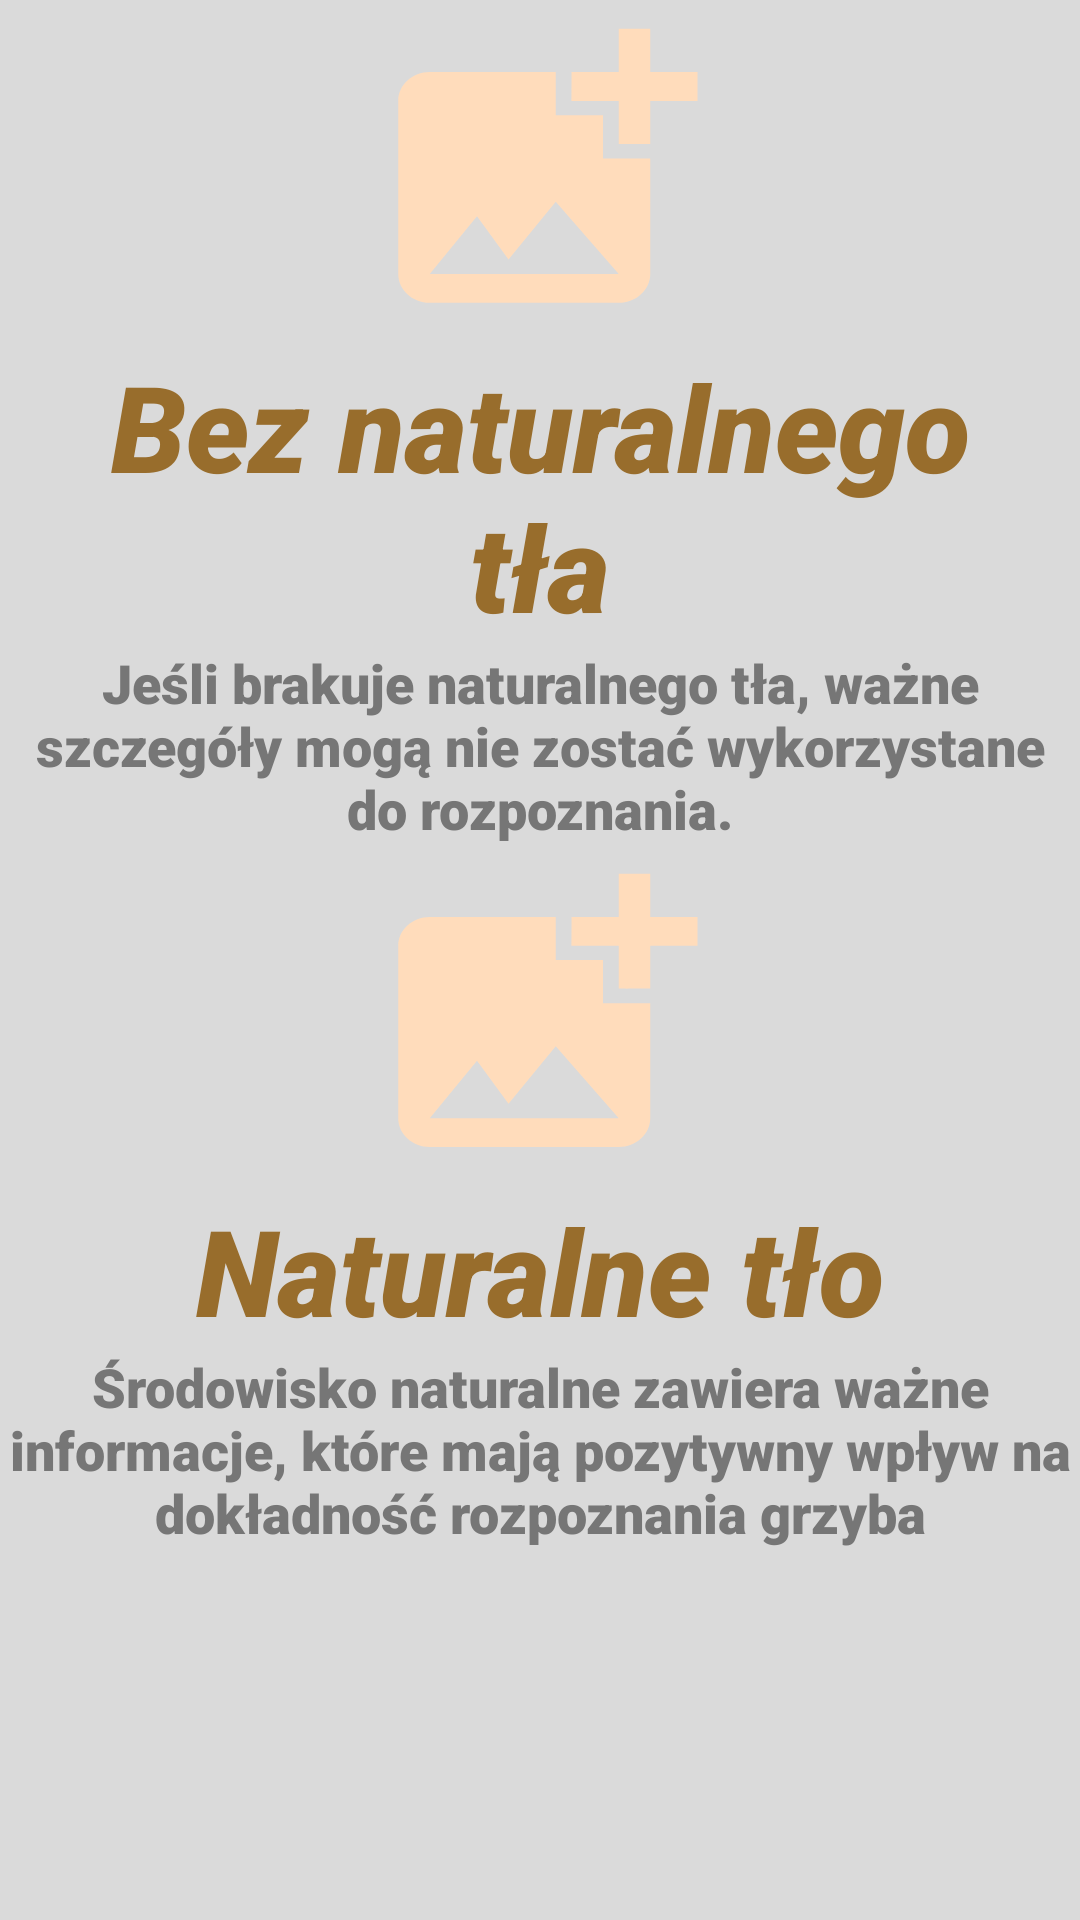

This screen was rendered from an Android layout file. Write that file and the resources it references.
<!-- AndroidManifest.xml: application theme Theme.MycoScan -->
<!-- res/layout/activity_tutorial3.xml -->
<?xml version="1.0" encoding="utf-8"?>
<androidx.constraintlayout.widget.ConstraintLayout xmlns:android="http://schemas.android.com/apk/res/android"
    android:layout_width="match_parent"
    android:layout_height="match_parent"
    xmlns:app="http://schemas.android.com/apk/res-auto"
    android:background="@color/gray">

    <TextView
        android:id="@+id/du1"
        android:layout_width="match_parent"
        android:layout_height="wrap_content"
        android:gravity="center"
        android:fontFamily="sans-serif-black"
        android:ellipsize="end"
        android:layout_marginStart="9dp"
        android:layout_marginEnd="9dp"
        android:text="@string/tutorial_header5"
        android:textColor="@color/brown"
        android:textSize="40sp"
        android:textStyle="italic"
        app:layout_constraintStart_toStartOf="parent"
        app:layout_constraintEnd_toEndOf="parent"
        app:layout_constraintTop_toBottomOf="@+id/pic1"/>

    <TextView
        android:id="@+id/du2"
        android:layout_width="match_parent"
        android:layout_height="wrap_content"
        android:gravity="center"
        android:fontFamily="sans-serif-black"
        android:text="@string/tutorial_description5"
        android:textColor="@color/dark_gray"
        android:textSize="18sp"
        app:layout_constraintTop_toBottomOf="@+id/du1"/>

    <ImageView
        android:id="@+id/pic1"
        android:layout_width="0dp"
        android:layout_height="0dp"
        android:background="@drawable/add_photo_24"
        app:layout_constraintHeight_percent="0.18"
        app:layout_constraintWidth_percent="0.35"
        app:layout_constraintEnd_toEndOf="parent"
        app:layout_constraintStart_toStartOf="parent"
        app:layout_constraintTop_toTopOf="parent"/>

    <TextView
        android:id="@+id/du3"
        android:layout_width="match_parent"
        android:layout_height="wrap_content"
        android:gravity="center"
        android:fontFamily="sans-serif-black"
        android:ellipsize="end"
        android:layout_marginStart="9dp"
        android:layout_marginEnd="9dp"
        android:text="@string/tutorial_header6"
        android:textColor="@color/brown"
        android:textSize="40sp"
        android:textStyle="italic"
        app:layout_constraintStart_toStartOf="parent"
        app:layout_constraintEnd_toEndOf="parent"
        app:layout_constraintTop_toBottomOf="@+id/pic2"/>

    <TextView
        android:id="@+id/du4"
        android:layout_width="match_parent"
        android:layout_height="wrap_content"
        android:gravity="center"
        android:fontFamily="sans-serif-black"
        android:text="@string/tutorial_description6"
        android:textColor="@color/dark_gray"
        android:textSize="18sp"
        app:layout_constraintTop_toBottomOf="@+id/du3"/>

    <ImageView
        android:id="@+id/pic2"
        android:layout_width="0dp"
        android:layout_height="0dp"
        android:background="@drawable/add_photo_24"
        app:layout_constraintHeight_percent="0.18"
        app:layout_constraintWidth_percent="0.35"
        app:layout_constraintEnd_toEndOf="parent"
        app:layout_constraintStart_toStartOf="parent"
        app:layout_constraintTop_toBottomOf="@id/du2"/>

</androidx.constraintlayout.widget.ConstraintLayout>
<!-- resources referenced by this layout -->
<resources>
  <color name="brown">#986D2C</color>
  <color name="dark_gray">#767676</color>
  <color name="gray">#DADADA</color>
  <!-- drawable add_photo_24 (drawable) -->
  <vector xmlns:android="http://schemas.android.com/apk/res/android" android:height="24dp" android:tint="#FFDCBB" android:viewportHeight="24" android:viewportWidth="24" android:width="24dp">
        
      <path android:fillColor="@android:color/white" android:pathData="M19,7v2.99s-1.99,0.01 -2,0L17,7h-3s0.01,-1.99 0,-2h3L17,2h2v3h3v2h-3zM16,11L16,8h-3L13,5L5,5c-1.1,0 -2,0.9 -2,2v12c0,1.1 0.9,2 2,2h12c1.1,0 2,-0.9 2,-2v-8h-3zM5,19l3,-4 2,3 3,-4 4,5L5,19z"/>
      
  </vector>
  <string name="tutorial_description5">Jeśli brakuje naturalnego tła, ważne szczegóły mogą nie zostać wykorzystane do rozpoznania.</string>
  <string name="tutorial_description6">Środowisko naturalne zawiera ważne informacje, które mają pozytywny wpływ na dokładność rozpoznania grzyba</string>
  <string name="tutorial_header5">Bez naturalnego tła</string>
  <string name="tutorial_header6">Naturalne tło</string>
</resources>
